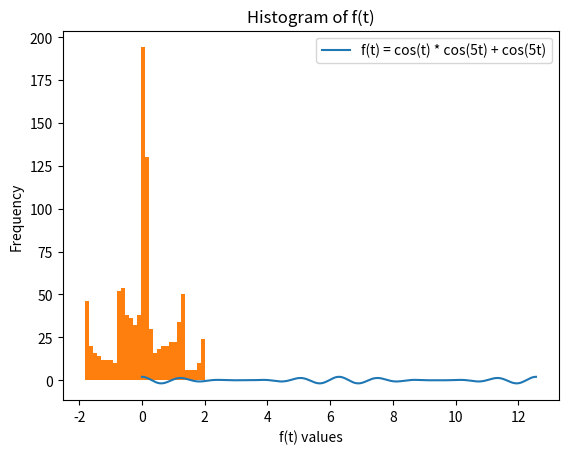

Recreate this plot in Python.
# 1. Implement the function given below and plot its two cycles. Plot its histogram also.
# f(t) = cost cos5t + cos5t
# [redacted]
import numpy as np
import matplotlib.pyplot as plt
#0 to 4pi
t = np.linspace(0, 4 * np.pi, 1000)
x=np.cos(t) * np.cos(5*t) + np.cos(5*t)
#Ploting the function
plt.plot(t,x,label='f(t) = cos(t) * cos(5t) + cos(5t)')
plt.title('Plot of f(t) over two cycles')
plt.xlabel('t')
plt.ylabel('f(t)')
plt.legend()
plt.show()
#Histogram
plt.hist(x, bins=30)
plt.title('Histogram of f(t)')
plt.xlabel('f(t) values')
plt.ylabel('Frequency')
plt.show()